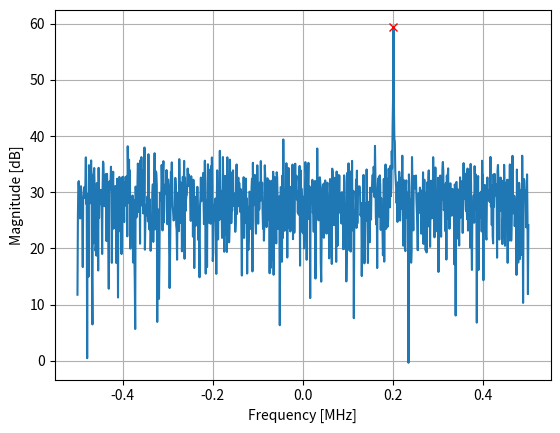

Source code (Python):
import numpy as np
import matplotlib.pyplot as plt

def fft(x):
    N = len(x)
    if N == 1:
        return x
    twiddle_factors = np.exp(-2j * np.pi * np.arange(N//2) / N)
    x_even = fft(x[::2]) # yay recursion!
    x_odd = fft(x[1::2])
    return np.concatenate([x_even + twiddle_factors * x_odd,
                           x_even - twiddle_factors * x_odd])

# Simulate a tone + noise
sample_rate = 1e6
f_offset = 0.2e6 # 200 kHz offset from carrier
N = 1024
t = np.arange(N)/sample_rate
s = np.exp(2j*np.pi*f_offset*t)
n = (np.random.randn(N) + 1j*np.random.randn(N))/np.sqrt(2) # unity complex noise
r = s + n # 0 dB SNR

# Perform fft, fftshift, convert to dB
X = fft(r)
X_shifted = np.roll(X, N//2) # equivalent to np.fft.fftshift
X_mag = 10*np.log10(np.abs(X_shifted)**2)

# Plot results
f = np.linspace(sample_rate/-2, sample_rate/2, N)/1e6 # plt in MHz
plt.plot(f, X_mag)
plt.plot(f[np.argmax(X_mag)], np.max(X_mag), 'rx') # show max
plt.grid()
plt.xlabel('Frequency [MHz]')
plt.ylabel('Magnitude [dB]')
plt.show()
